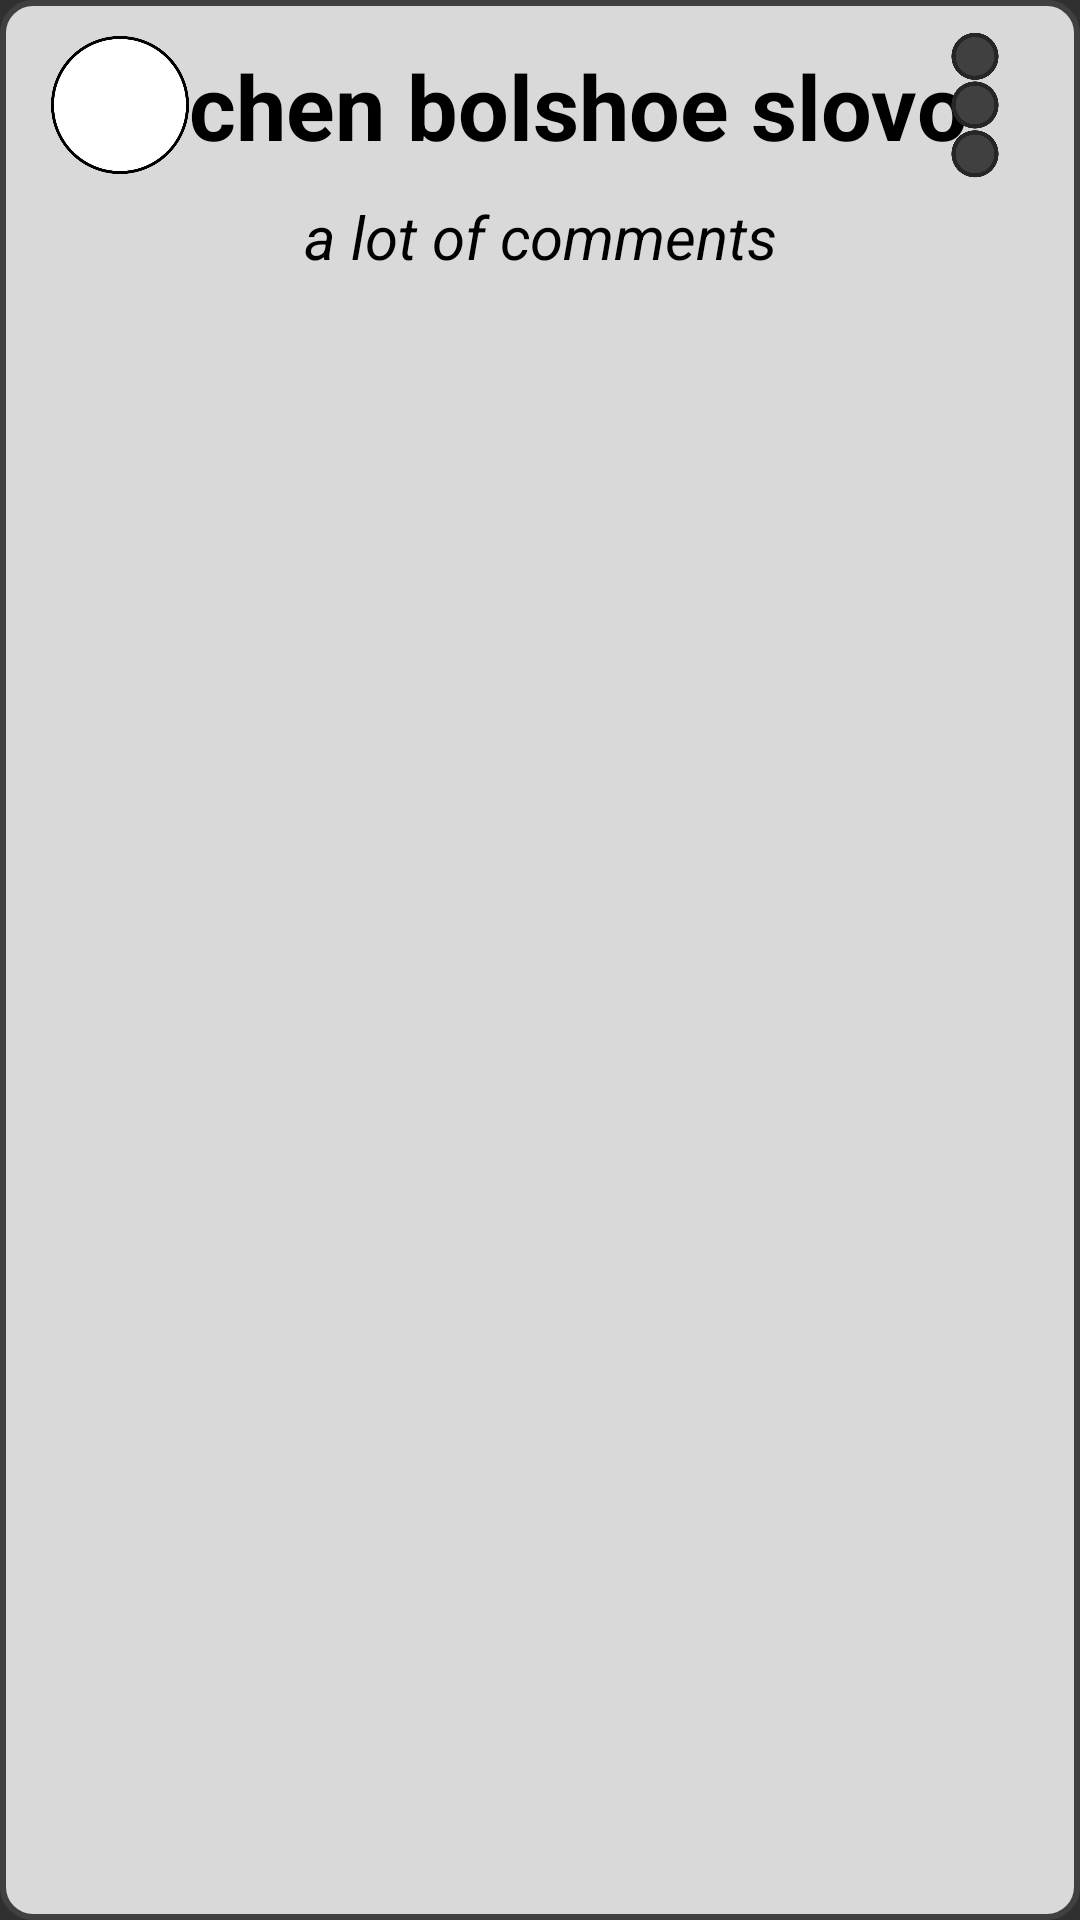

Write the Android layout XML for this screen, with the resource values it uses.
<!-- AndroidManifest.xml: application theme Theme.AppCompat.NoActionBar -->
<!-- res/layout/example_purchase_in_shopping_list.xml -->
<?xml version="1.0" encoding="utf-8"?>
<androidx.constraintlayout.widget.ConstraintLayout xmlns:android="http://schemas.android.com/apk/res/android"
    xmlns:app="http://schemas.android.com/apk/res-auto"
    xmlns:tools="http://schemas.android.com/tools"
    android:layout_width="450dp"
    android:layout_height="100dp"
    >

    <View
        android:id="@+id/purchaseExampleBack"
        android:layout_width="wrap_content"
        android:layout_height="wrap_content"
        android:background="@drawable/add_purchase_text_field"
        app:layout_constraintBottom_toBottomOf="parent"
        app:layout_constraintEnd_toEndOf="parent"
        app:layout_constraintStart_toStartOf="parent"
        app:layout_constraintTop_toTopOf="parent" />

    <androidx.appcompat.widget.AppCompatButton
        android:id="@+id/checkButton"
        android:layout_width="50dp"
        android:layout_height="50dp"
        android:layout_marginStart="15dp"
        android:layout_marginTop="10dp"
        android:background="@drawable/isnt_bought_button"
        app:layout_constraintStart_toStartOf="parent"
        app:layout_constraintTop_toTopOf="parent" />

    <TextView
        android:id="@+id/purchaseName"
        android:layout_width="wrap_content"
        android:layout_height="wrap_content"
        android:layout_marginStart="15dp"
        android:layout_marginTop="15dp"
        android:layout_marginEnd="15dp"
        android:text="Ochen bolshoe slovo"
        android:textStyle="bold"
        android:textColor="@color/black"
        android:textSize="30sp"
        app:layout_constraintEnd_toStartOf="@+id/purchaseSettingsButton"
        app:layout_constraintStart_toEndOf="@+id/checkButton"
        app:layout_constraintTop_toTopOf="parent" />

    <androidx.appcompat.widget.AppCompatButton
        android:id="@+id/purchaseSettingsButton"
        android:layout_width="50dp"
        android:layout_height="50dp"
        android:layout_marginTop="10dp"
        android:layout_marginEnd="10dp"
        android:background="@drawable/purchase_actions_button"
        app:layout_constraintEnd_toEndOf="parent"
        app:layout_constraintTop_toTopOf="parent" />

    <TextView
        android:id="@+id/purchaseComments"
        android:layout_width="wrap_content"
        android:layout_height="wrap_content"
        android:layout_marginTop="10dp"
        android:text="a lot of comments"
        android:textColor="@color/black"
        android:textSize="20sp"
        android:textStyle="italic"
        app:layout_constraintEnd_toEndOf="parent"
        app:layout_constraintStart_toStartOf="parent"
        app:layout_constraintTop_toBottomOf="@+id/purchaseName" />

</androidx.constraintlayout.widget.ConstraintLayout>
<!-- resources referenced by this layout -->
<resources>
  <color name="black">#FF000000</color>
  <!-- drawable add_purchase_text_field (drawable) -->
  <?xml version="1.0" encoding="utf-8"?>
  <shape xmlns:android="http://schemas.android.com/apk/res/android">
      <stroke android:width="2dp" android:color="@color/black40"/>
      <corners android:radius="10dp"/>
      <solid android:color="@color/maincover"/>
  </shape>
  <!-- drawable isnt_bought_button: png bitmap (drawable, 15213 bytes) -->
  <!-- drawable purchase_actions_button: png bitmap (drawable, 20945 bytes) -->
  <color name="black40">#404040</color>
  <color name="maincover">#D9D9D9</color>
</resources>
